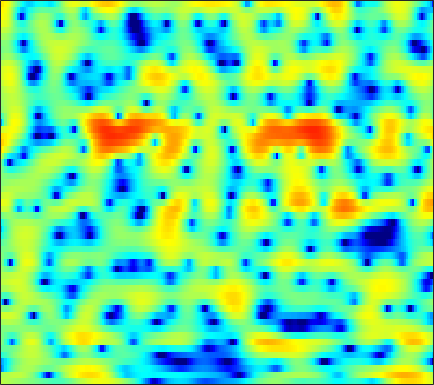

Source data for this figure (header and first rows):
2.3524, 2.1709, 1.9487, 1.7557, 1.6212, 1.4512, 1.2934, 1.1848, 1.0171, 0.84594, 0.67604, 0.52663, 0.32438, 0.11662, -0.05312, -0.2908, -0.53981, -0.72233, -0.98041, -1.246, -1.4879, -1.6741, -1.9018, -2.1041
1.54, 1.638, 1.811, 2.006, 2.149, 2.313, 2.436, 2.483, 2.476, 2.38, 2.179, 1.948, 1.522, 0.9408, 0.3906, -0.537, -1.728, -2.847, -4.737, -7.297, -10.95, -14.67, -17.13, -12.23
-10.79, -8.469, -6.011, -4.106, -2.926, -1.627, -0.5967, 0.02917, 0.6897, 1.17, 1.486, 1.62, 1.675, 1.592, 1.449, 1.161, 0.7824, 0.4543, -0.006539, -0.4511, -0.8035, -0.9777, -1.041, -0.9037
-9.192, -7.947, -6.28, -4.719, -3.655, -2.393, -1.314, -0.6222, 0.1543, 0.7823, 1.262, 1.539, 1.793, 1.928, 1.96, 1.924, 1.806, 1.676, 1.453, 1.189, 0.8908, 0.6581, 0.3351, 0.02714
-3.889, -3.289, -2.507, -1.753, -1.202, -0.4969, 0.1615, 0.6114, 1.152, 1.625, 2.014, 2.248, 2.473, 2.584, 2.601, 2.529, 2.351, 2.15, 1.787, 1.327, 0.7452, 0.2315, -0.5759, -1.534
-1.04, -1.097, -1.155, -1.16, -1.087, -0.8528, -0.4418, -0.03622, 0.5757, 1.199, 1.761, 2.119, 2.481, 2.687, 2.73, 2.644, 2.382, 2.071, 1.524, 0.8507, 0.07981, -0.5187, -1.346, -2.181
0.3467, -0.669, -2.541, -5.304, -8.18, -11.71, -8.866, -5.549, -2.207, 0.1322, 1.772, 2.645, 3.427, 3.849, 3.936, 3.765, 3.251, 2.62, 1.448, -0.1946, -2.383, -4.394, -7.288, -8.548
0.08835, -0.3833, -1.181, -2.051, -2.613, -2.932, -2.565, -1.915, -0.8375, 0.2241, 1.132, 1.662, 2.151, 2.385, 2.4, 2.194, 1.755, 1.269, 0.3898, -0.746, -2.097, -3.154, -4.264, -4.554
-0.3431, -0.1565, -0.02023, 0.05129, 0.07615, 0.1055, 0.1557, 0.2124, 0.2927, 0.3517, 0.371, 0.355, 0.2961, 0.1999, 0.09575, -0.06526, -0.2337, -0.3715, -0.5568, -0.7339, -0.8855, -0.9681, -0.9903, -0.9228
1.16, 1.466, 1.74, 1.887, 1.921, 1.861, 1.691, 1.49, 1.115, 0.603, -0.06579, -0.6485, -1.485, -2.287, -2.752, -3.057, -2.921, -2.604, -2.042, -1.447, -0.9352, -0.6278, -0.3287, -0.1526
2.972, 3.061, 3.143, 3.175, 3.161, 3.081, 2.88, 2.619, 2.074, 1.247, 0.01664, -1.289, -3.768, -7.702, -12.85, -26.54, -11.24, -7.075, -3.798, -1.78, -0.5062, 0.08513, 0.4952, 0.5175
0.558, 0.1142, -0.1726, -0.04079, 0.3168, 0.9348, 1.511, 1.812, 1.978, 1.869, 1.478, 1.005, 0.1894, -0.6905, -1.223, -1.522, -1.262, -0.8293, -0.106, 0.5532, 0.9934, 1.155, 1.13, 0.8212
-6.209, -10.44, -24.74, -12.28, -7.189, -3.355, -1.007, 0.2139, 1.322, 1.979, 2.328, 2.43, 2.428, 2.305, 2.184, 2.017, 1.867, 1.779, 1.672, 1.532, 1.328, 1.133, 0.7643, 0.2679
-1.787, -2.299, -2.579, -2.188, -1.515, -0.4167, 0.6251, 1.289, 1.998, 2.476, 2.728, 2.781, 2.708, 2.495, 2.248, 1.839, 1.37, 0.9987, 0.4864, -0.01123, -0.4819, -0.8212, -1.257, -1.718
1.218, 1.348, 1.555, 1.814, 2.041, 2.355, 2.663, 2.847, 3.003, 3.036, 2.914, 2.708, 2.271, 1.643, 1.041, 0.06011, -1.103, -2.065, -3.388, -4.554, -5.319, -5.552, -5.504, -5.282
2.074, 2.34, 2.636, 2.886, 3.042, 3.216, 3.343, 3.399, 3.38, 3.23, 2.929, 2.579, 1.906, 0.9599, 0.04534, -1.522, -3.614, -5.652, -9.361, -15.55, -25.7, -17.87, -11.96, -8.925
1.699, 1.848, 1.982, 2.097, 2.2, 2.378, 2.576, 2.723, 2.884, 2.933, 2.815, 2.596, 2.103, 1.343, 0.5875, -0.669, -2.205, -3.514, -5.381, -7.048, -7.979, -8.026, -7.4, -6.44
0.7917, 0.3624, -0.3587, -1.033, -1.27, -0.974, -0.1042, 0.701, 1.727, 2.524, 3.019, 3.178, 3.117, 2.747, 2.279, 1.43, 0.3619, -0.5458, -1.813, -3.03, -4.059, -4.605, -4.898, -4.685
0.3355, -0.9356, -3.644, -8.737, -18.3, -13.05, -4.938, -1.775, 0.9226, 2.641, 3.708, 4.166, 4.386, 4.228, 3.868, 3.083, 1.938, 0.8282, -1.024, -3.454, -6.615, -9.53, -12.49, -10.36
0.2235, -0.252, -0.9809, -1.625, -1.824, -1.451, -0.4913, 0.4107, 1.592, 2.552, 3.219, 3.523, 3.655, 3.478, 3.148, 2.43, 1.391, 0.3919, -1.266, -3.297, -5.658, -7.423, -8.843, -8.285
-0.4927, -0.3528, -0.1597, 0.09643, 0.3365, 0.7251, 1.204, 1.578, 2.052, 2.457, 2.734, 2.839, 2.823, 2.609, 2.319, 1.758, 1.01, 0.3371, -0.6787, -1.763, -2.838, -3.556, -4.323, -4.803
-1.922, -1.375, -0.6554, 0.03736, 0.533, 1.133, 1.681, 2.044, 2.438, 2.737, 2.917, 2.961, 2.903, 2.7, 2.45, 1.987, 1.381, 0.8367, 0.001117, -0.9599, -2.002, -2.834, -3.999, -5.2
-4.522, -3.332, -1.882, -0.6468, 0.1503, 1.064, 1.788, 2.232, 2.701, 3.021, 3.209, 3.264, 3.222, 3.053, 2.842, 2.443, 1.911, 1.417, 0.6285, -0.3289, -1.504, -2.555, -4.246, -6.408
-7.093, -5.009, -2.853, -1.203, -0.2292, 0.8069, 1.592, 2.039, 2.489, 2.788, 2.955, 3.009, 2.98, 2.847, 2.683, 2.38, 1.978, 1.61, 1.018, 0.2907, -0.6177, -1.43, -2.737, -4.337
-4.831, -3.407, -1.85, -0.6565, 0.04365, 0.7054, 1.171, 1.416, 1.621, 1.76, 1.818, 1.815, 1.746, 1.601, 1.461, 1.241, 1.016, 0.8552, 0.644, 0.4083, 0.1446, -0.1087, -0.5465, -1.069
-0.8504, -0.1796, 0.4598, 0.7731, 0.8059, 0.5988, 0.183, -0.1445, -0.4813, -0.5974, -0.5268, -0.4802, -0.5372, -0.8218, -1.179, -1.723, -2.062, -2.021, -1.534, -0.7933, -0.0482, 0.3945, 0.8365, 1.078
2.641, 2.886, 2.853, 2.352, 1.566, -0.07073, -2.732, -5.554, -9.325, -8.162, -5.06, -3.575, -2.802, -3.284, -4.576, -8.023, -15.06, -15.31, -7.681, -3.488, -1.076, 0.09396, 1.123, 1.741
3.925, 4.056, 3.916, 3.361, 2.634, 1.164, -0.8483, -2.609, -4.377, -4.215, -2.864, -1.988, -1.38, -1.505, -2.009, -3.062, -3.904, -3.923, -3.066, -1.893, -1.035, -0.6785, -0.6194, -0.8768
2.486, 2.815, 3.031, 2.978, 2.806, 2.392, 1.919, 1.536, 1.159, 0.9494, 0.9106, 0.9107, 0.8866, 0.7575, 0.5948, 0.3263, 0.01639, -0.2011, -0.5246, -0.9564, -1.681, -2.488, -4.142, -6.833
0.616, 1.151, 1.64, 1.92, 2.023, 2.066, 2.029, 1.979, 1.894, 1.829, 1.764, 1.721, 1.63, 1.51, 1.375, 1.143, 0.8297, 0.5237, 0.01514, -0.6804, -1.588, -2.472, -3.921, -5.676
0.003383, 0.3753, 0.709, 0.9336, 1.038, 1.152, 1.222, 1.288, 1.363, 1.435, 1.494, 1.531, 1.562, 1.557, 1.524, 1.416, 1.238, 1.038, 0.6839, 0.2168, -0.3757, -0.8934, -1.686, -2.529
0.2439, 0.08605, -0.1397, -0.3369, -0.4198, -0.4508, -0.3523, -0.2336, -0.003282, 0.2473, 0.522, 0.718, 0.9764, 1.198, 1.344, 1.492, 1.567, 1.578, 1.502, 1.336, 1.065, 0.801, 0.3632, -0.1729
0.08752, -0.9537, -2.332, -3.48, -3.965, -4.057, -3.619, -3.196, -2.581, -1.989, -1.414, -0.9951, -0.4208, 0.1464, 0.5526, 1.063, 1.499, 1.768, 2.038, 2.194, 2.243, 2.206, 2.064, 1.806
-0.108, -2.499, -6.939, -14.11, -18.76, -12.4, -8.691, -7.19, -6.131, -5.565, -5.08, -4.541, -3.588, -2.421, -1.535, -0.4438, 0.4984, 1.083, 1.737, 2.228, 2.596, 2.779, 2.927, 2.973
2.83, 0.9594, -1.785, -4.42, -5.728, -6.41, -6.647, -7.092, -8.502, -11.22, -14.85, -14.69, -10.4, -6.772, -4.771, -2.82, -1.396, -0.5537, 0.3125, 1.006, 1.554, 1.904, 2.288, 2.604
6.152, 5.085, 3.596, 2.12, 1.048, -0.3833, -1.893, -3.229, -5.322, -7.806, -9.945, -10.21, -8.856, -7.064, -5.932, -4.808, -3.971, -3.46, -2.856, -2.29, -1.791, -1.399, -0.8736, -0.3407
7.102, 6.441, 5.508, 4.522, 3.737, 2.64, 1.451, 0.4877, -0.8638, -2.229, -3.494, -4.36, -5.387, -6.374, -7.183, -8.22, -9.051, -9.379, -9.184, -8.716, -8.218, -7.98, -7.664, -7.048
6.178, 5.868, 5.492, 5.083, 4.715, 4.128, 3.366, 2.711, 1.652, 0.4086, -1.046, -2.322, -4.333, -6.861, -9.282, -13.83, -21.82, -27.5, -19.05, -15.56, -14.46, -15.06, -18.18, -23.96
2.72, 3.096, 3.774, 4.383, 4.693, 4.827, 4.654, 4.308, 3.578, 2.527, 1.143, -0.1209, -2.097, -4.452, -6.431, -9.183, -11.6, -12.7, -12.76, -12.18, -11.82, -11.73, -11.91, -11.54
-8.552, -3.662, 0.2205, 2.547, 3.679, 4.567, 4.914, 4.855, 4.415, 3.584, 2.381, 1.248, -0.5402, -2.62, -4.324, -6.609, -8.563, -9.47, -9.796, -9.109, -8.104, -7.179, -6.045, -4.882
-2.87, -1.482, 0.4777, 2.11, 3.01, 3.811, 4.172, 4.164, 3.825, 3.117, 2.027, 0.9683, -0.8371, -3.156, -5.326, -9.21, -15.48, -24.62, -17.89, -11.48, -8.029, -6.211, -4.345, -2.907
0.2275, 0.8155, 1.61, 2.311, 2.735, 3.11, 3.234, 3.162, 2.823, 2.209, 1.325, 0.4809, -0.8868, -2.51, -3.906, -5.905, -7.714, -8.501, -8.366, -7.139, -5.596, -4.501, -3.192, -2.118
0.7602, 1.231, 1.782, 2.21, 2.442, 2.596, 2.573, 2.436, 2.089, 1.561, 0.8831, 0.283, -0.5906, -1.506, -2.171, -2.958, -3.544, -3.787, -3.838, -3.584, -3.107, -2.683, -2.09, -1.539
0.9635, 1.455, 1.978, 2.345, 2.499, 2.552, 2.423, 2.204, 1.774, 1.21, 0.5386, -0.003554, -0.7346, -1.429, -1.872, -2.324, -2.589, -2.666, -2.588, -2.37, -2.054, -1.785, -1.442, -1.137
1.402, 2.028, 2.65, 3.029, 3.15, 3.107, 2.825, 2.464, 1.793, 0.9375, -0.06877, -0.8709, -1.933, -2.86, -3.395, -3.799, -3.82, -3.624, -3.163, -2.578, -1.976, -1.546, -1.069, -0.7382
2.117, 2.908, 3.65, 4.047, 4.14, 3.975, 3.493, 2.921, 1.865, 0.4461, -1.334, -2.909, -5.288, -7.701, -9.11, -9.67, -8.707, -7.492, -5.816, -4.207, -2.799, -1.908, -0.957, -0.3401
2.718, 3.492, 4.195, 4.543, 4.571, 4.297, 3.66, 2.93, 1.594, -0.2223, -2.621, -4.922, -8.956, -14.86, -22.01, -23.44, -16.66, -13.58, -10.1, -7.123, -4.564, -3.01, -1.383, -0.2793
2.714, 3.321, 3.868, 4.106, 4.068, 3.742, 3.084, 2.369, 1.102, -0.5268, -2.561, -4.385, -7.193, -10.37, -12.94, -16.92, -23.31, -25.13, -15.6, -9.745, -5.836, -3.681, -1.56, -0.09458
1.676, 2.206, 2.666, 2.825, 2.742, 2.39, 1.766, 1.132, 0.08346, -1.135, -2.508, -3.616, -5.184, -6.836, -8.105, -9.688, -10.62, -10.38, -8.568, -6.085, -3.697, -2.156, -0.4872, 0.7605
-0.002023, 0.5728, 1.001, 1.068, 0.902, 0.3997, -0.3827, -1.115, -2.192, -3.264, -4.185, -4.687, -5.123, -5.309, -5.308, -5.116, -4.663, -4.142, -3.209, -2.089, -0.9159, -0.06839, 0.9372, 1.76
-0.783, -0.281, 0.001337, -0.1313, -0.4999, -1.375, -2.697, -3.991, -6.094, -8.428, -10.01, -9.921, -8.47, -6.677, -5.449, -4.038, -2.837, -2.014, -1.01, -0.08454, 0.7439, 1.304, 1.954, 2.476
-0.07753, 0.1686, 0.1956, -0.1484, -0.6721, -1.75, -3.349, -4.964, -7.964, -12.56, -18.64, -16.37, -10.74, -7.136, -5.212, -3.261, -1.769, -0.8658, 0.1287, 0.9188, 1.542, 1.906, 2.279, 2.531
1.263, 1.315, 1.165, 0.7482, 0.2577, -0.6087, -1.7, -2.64, -3.917, -5.006, -5.554, -5.461, -4.713, -3.585, -2.672, -1.5, -0.4676, 0.1827, 0.8777, 1.379, 1.696, 1.806, 1.796, 1.637
2.676, 2.653, 2.41, 1.939, 1.453, 0.6542, -0.2402, -0.9261, -1.74, -2.3, -2.516, -2.438, -2.036, -1.394, -0.842, -0.09865, 0.5723, 1.001, 1.42, 1.637, 1.611, 1.425, 0.9155, 0.08651
4.027, 3.981, 3.642, 2.988, 2.298, 1.113, -0.3169, -1.457, -2.899, -3.852, -3.981, -3.542, -2.578, -1.479, -0.6893, 0.2287, 0.9605, 1.372, 1.731, 1.838, 1.659, 1.319, 0.5372, -0.731
4.839, 4.779, 4.34, 3.465, 2.499, 0.7393, -1.718, -4.211, -9.011, -17.1, -14.27, -9.502, -5.732, -3.364, -2.083, -0.8024, 0.1177, 0.5983, 1.001, 1.155, 1.083, 0.8696, 0.3857, -0.3252
5.151, 5.055, 4.58, 3.711, 2.781, 1.177, -0.8823, -2.69, -5.286, -7.356, -7.774, -7.137, -5.859, -4.612, -3.786, -2.842, -2.101, -1.672, -1.31, -1.155, -1.171, -1.26, -1.417, -1.53
5.77, 5.603, 5.13, 4.383, 3.642, 2.426, 0.98, -0.219, -1.874, -3.5, -4.967, -5.878, -6.72, -6.93, -6.641, -5.886, -5.091, -4.634, -4.305, -4.368, -4.801, -5.266, -5.851, -5.967
